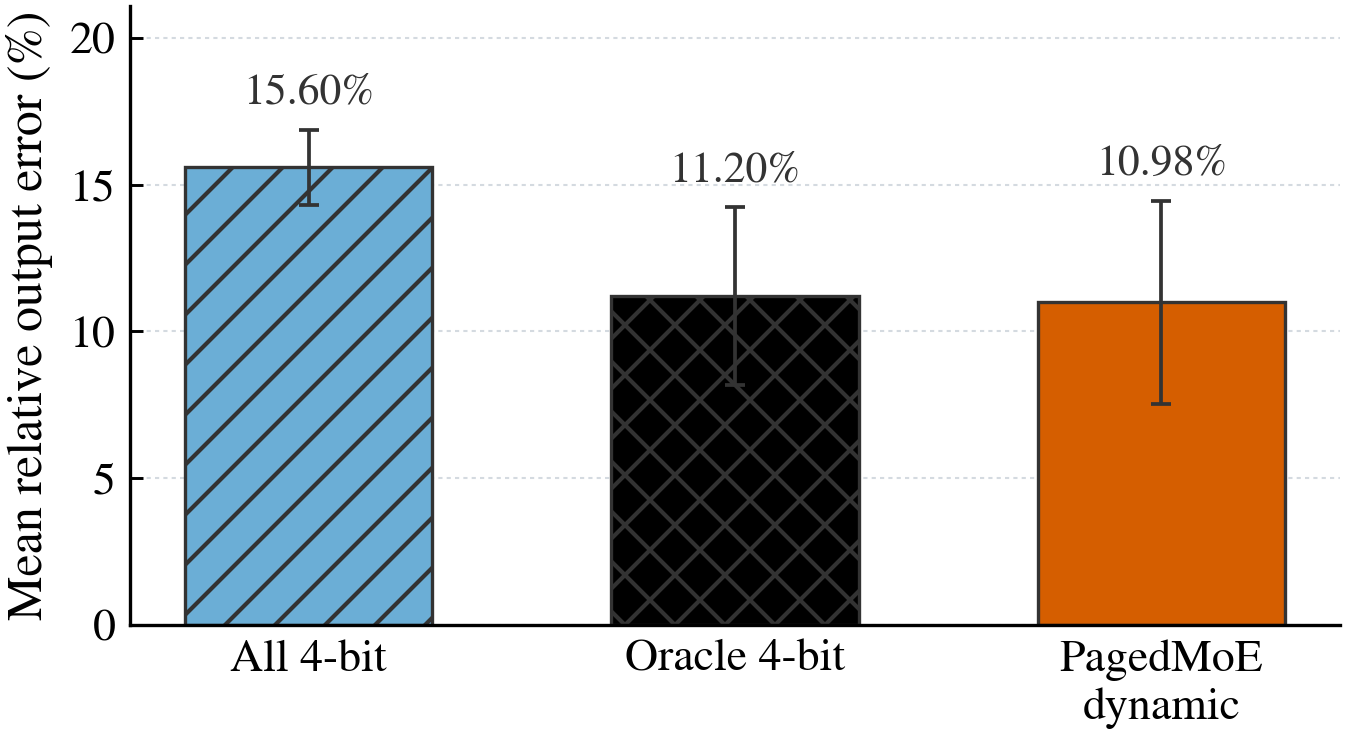

Values plotted in this chart, from the file beside it:
strategy, label, allocation_level, precision_by_rank, sample_count, mean_relative_l2_error, std_relative_l2_error, median_relative_l2_error, min_relative_l2_error, max_relative_l2_error, mean_cosine_similarity, mean_target_bits, mean_target_average_bits
uniform_q4, All 4-bit, routed_rank, 4/4/4/4/4/4/4/4/4/4, 200, 0.156, 0.0128, 0.1577, 0.117, 0.1887, 0.9877, 40.0, 4.0
oracle_q4, Oracle 4-bit, per_sample_oracle, per-sample best, 200, 0.112, 0.03027, 0.1184, 0.01879, 0.1639, 0.9933, 40.0, 4.0
pagedmoe_dynamic, PagedMoE dynamic, runtime_marginal_gain, per-sample marginal-gain, 200, 0.1098, 0.03454, 0.1154, 0.0193, 0.2172, 0.9934, 40.0, 4.0
